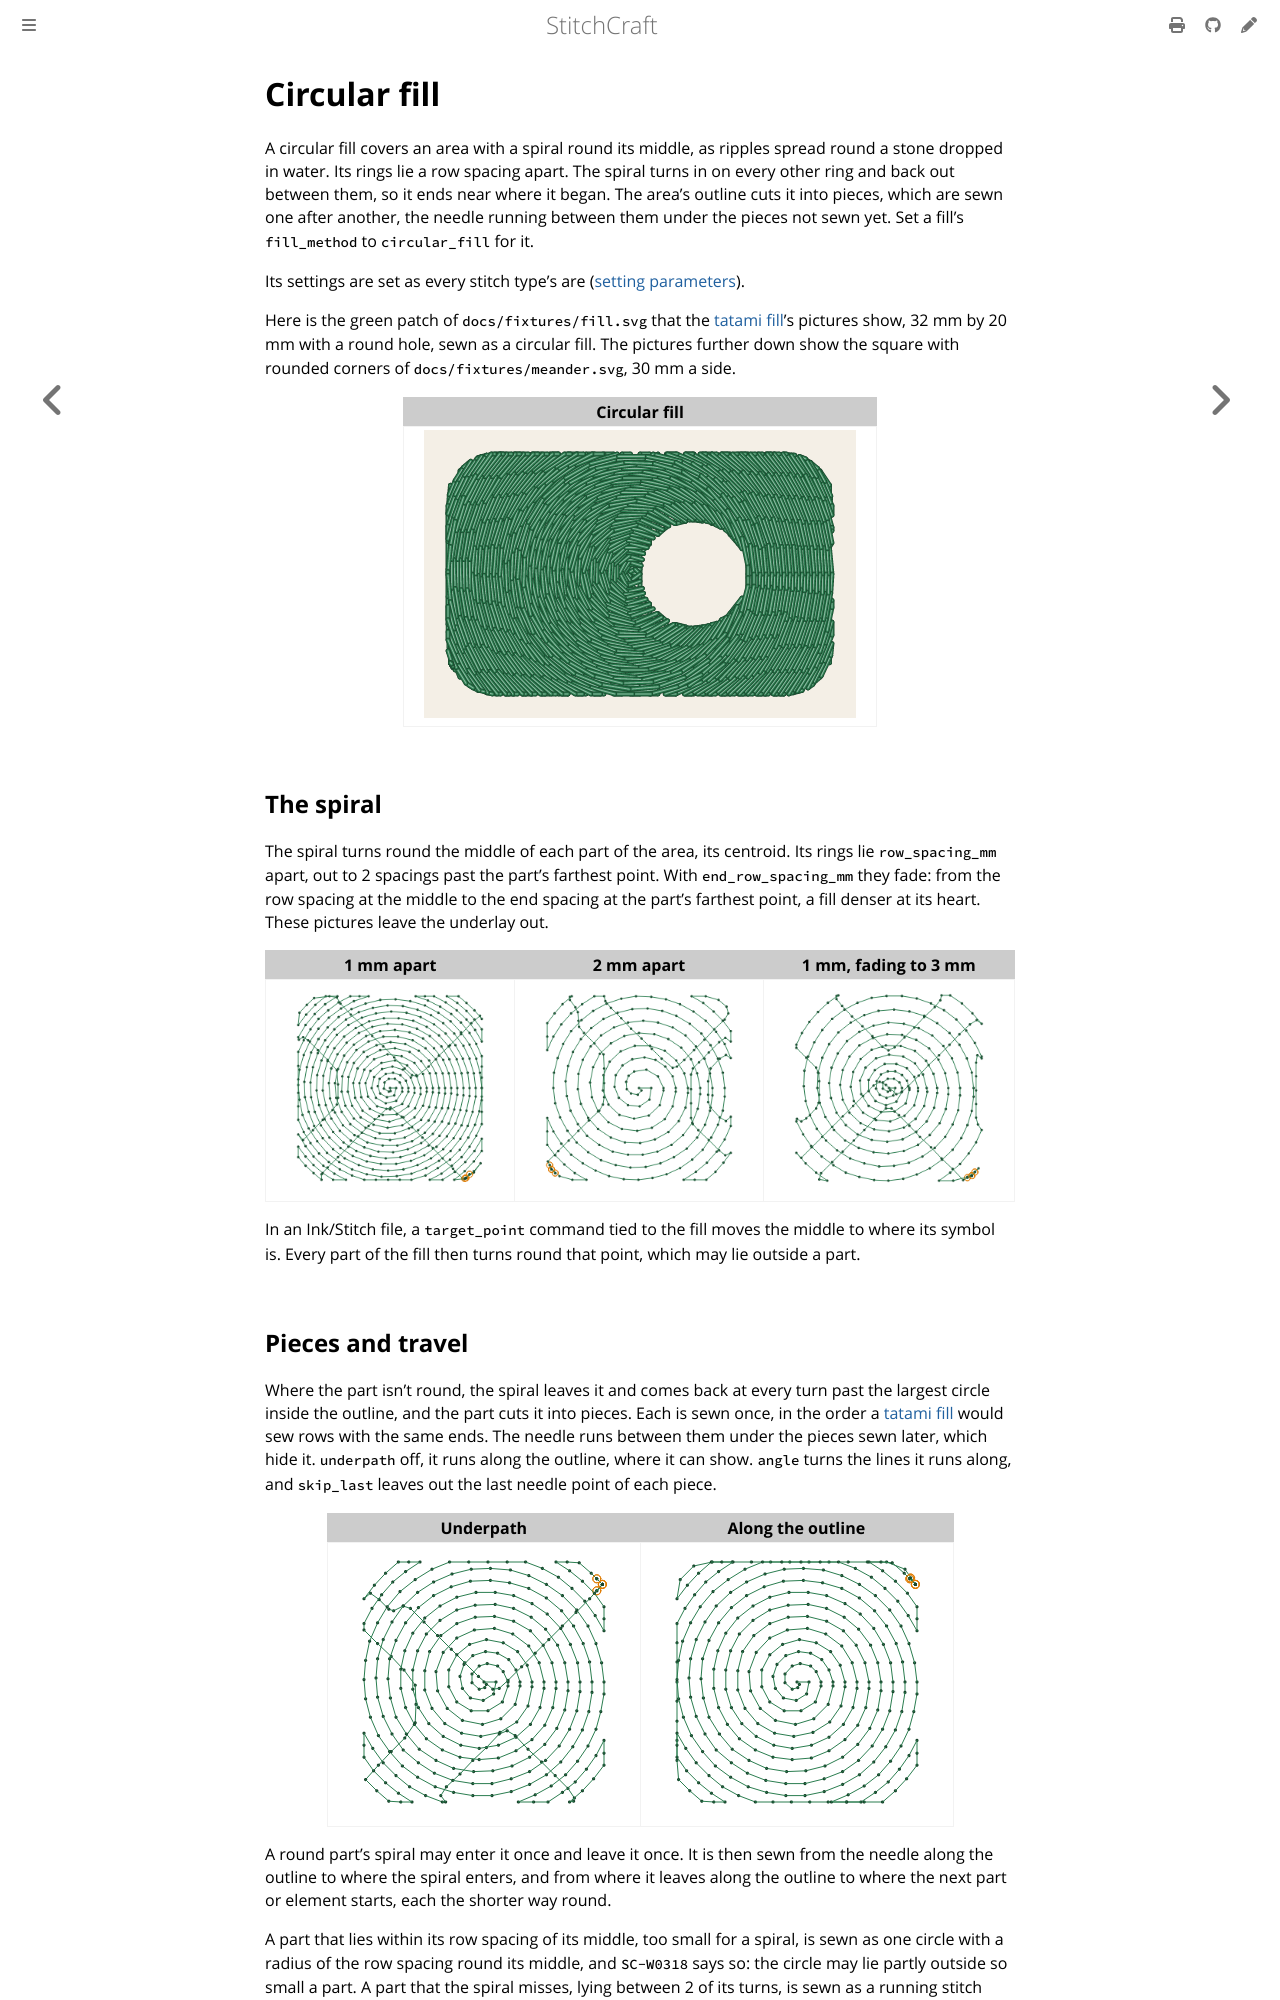

repository: KaboomFox/stitchcraft · page: pr/314/user/stitches/circular-fill.html · generator: mdbook

# Circular fill

<!-- stitch-types: circular_fill -->

A circular fill covers an area with a spiral round its middle, as ripples spread round a stone dropped in
water. Its rings lie a row spacing apart. The spiral turns in on every other ring and back out between
them, so it ends near where it began. The area's outline cuts it into pieces, which are sewn one after
another, the needle running between them under the pieces not sewn yet. Set a fill's `fill_method` to
`circular_fill` for it.

Its settings are set as every stitch type's are ([setting parameters](./#setting-parameters)).

Here is the green patch of `docs/fixtures/fill.svg` that the [tatami fill](tatami-fill.md)'s pictures
show, 32 mm by 20 mm with a round hole, sewn as a circular fill. The pictures further down show the square
with rounded corners of `docs/fixtures/meander.svg`, 30 mm a side.

<!-- shot: circular-fill -->
| Circular fill |
|:-:|
| ![A green patch 32 mm by 20 mm with rounded corners and a round hole, sewn as a circular fill. A spiral of rings 0.25 mm apart turns round the middle of the patch, cut by its edges and the hole, Circular fill](../../images/generated/circular-fill-1.png) |
<!-- /shot -->

## The spiral

The spiral turns round the middle of each part of the area, its centroid. Its rings lie `row_spacing_mm`
apart, out to 2 spacings past the part's farthest point. With `end_row_spacing_mm` they fade: from the row
spacing at the middle to the end spacing at the part's farthest point, a fill denser at its heart. These
pictures leave the underlay out.

<!-- shot: circular-spacing -->
| 1 mm apart | 2 mm apart | 1 mm, fading to 3 mm |
|:-:|:-:|:-:|
| ![A rounded square 30 mm a side sewn without underlay as a circular fill, a spiral round its middle whose rings the corners cut, 1 mm apart](../../images/generated/circular-spacing-1.png) | ![A rounded square 30 mm a side sewn without underlay as a circular fill, a spiral round its middle whose rings the corners cut, 2 mm apart](../../images/generated/circular-spacing-2.png) | ![A rounded square 30 mm a side sewn without underlay as a circular fill, a spiral round its middle whose rings the corners cut, 1 mm, fading to 3 mm](../../images/generated/circular-spacing-3.png) |
<!-- /shot -->

In an Ink/Stitch file, a `target_point` command tied to the fill moves the middle to where its symbol
is. Every part of the fill then turns round that point, which may lie outside a part.
